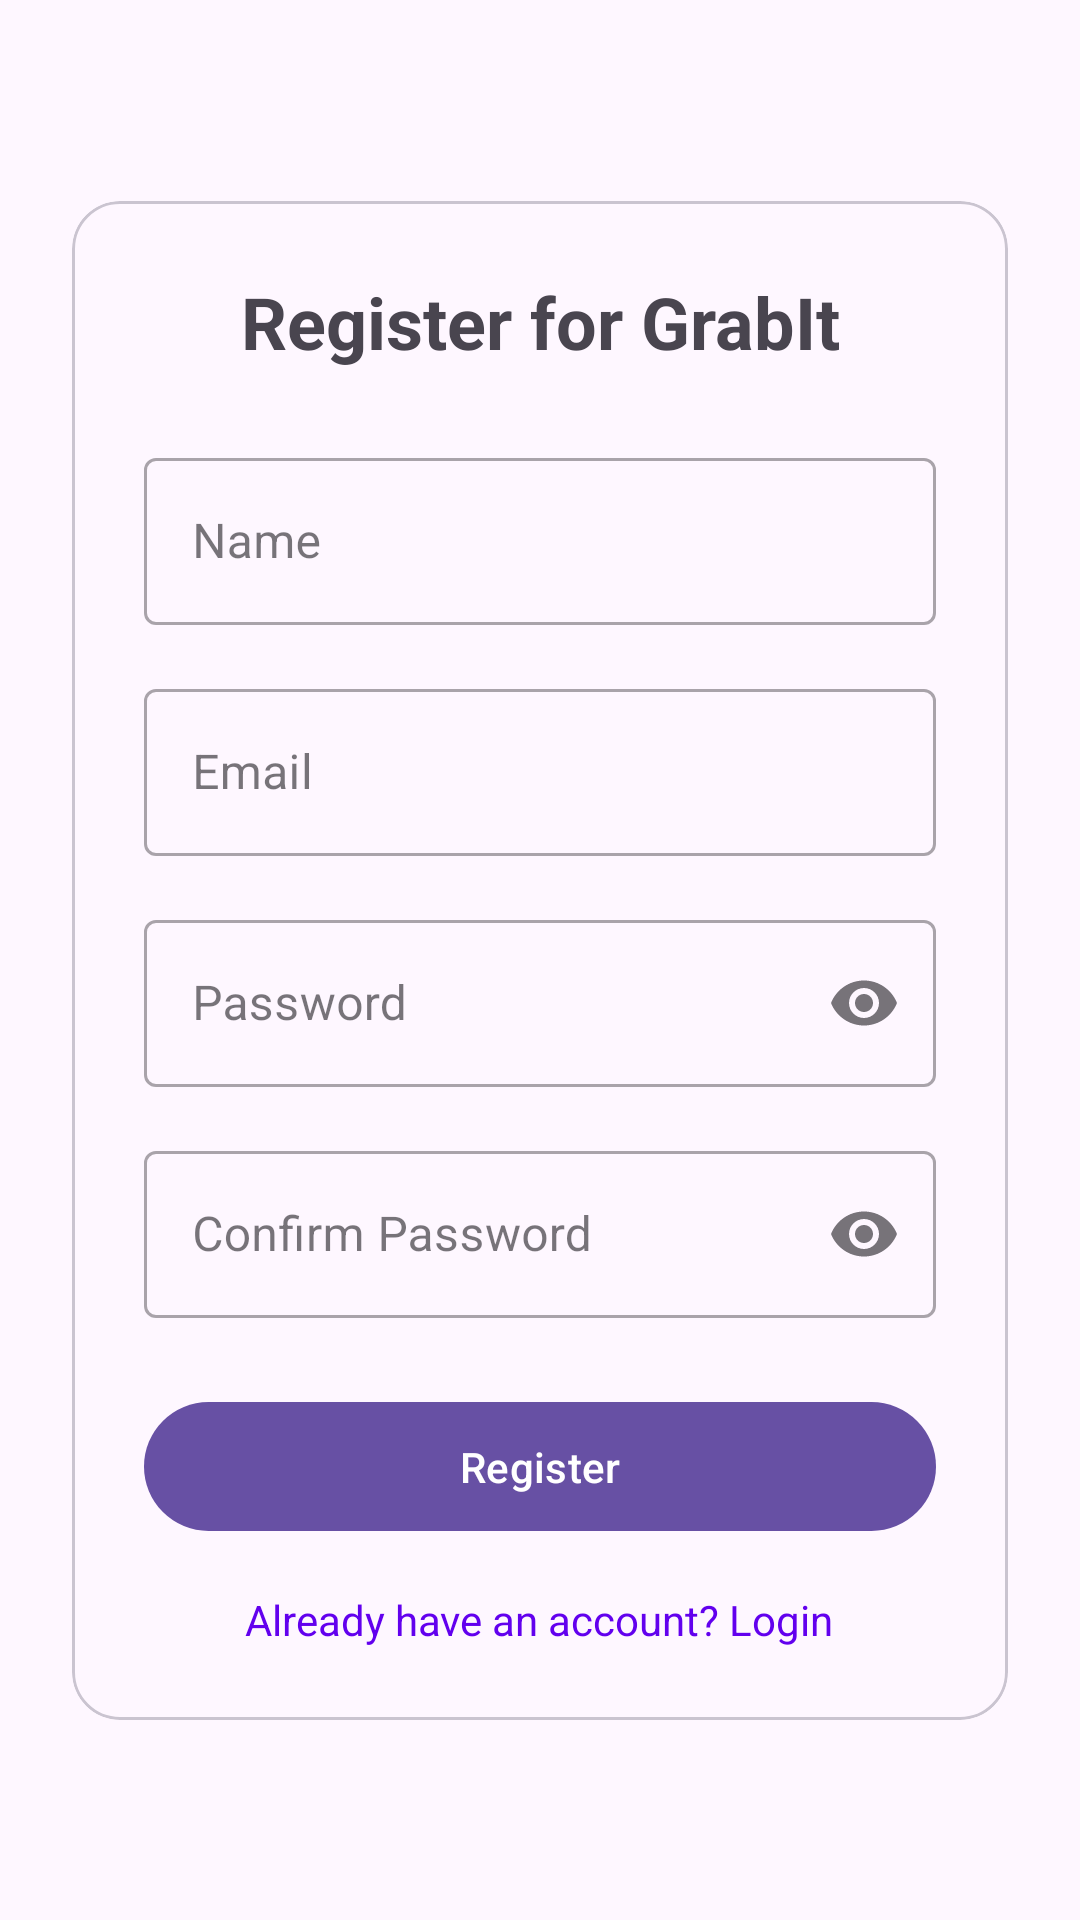

Android layout source for this screen:
<!-- AndroidManifest.xml: application theme Theme.GrabIt -->
<!-- res/layout/activity_register.xml -->
<?xml version="1.0" encoding="utf-8"?>
<androidx.constraintlayout.widget.ConstraintLayout xmlns:android="http://schemas.android.com/apk/res/android"
    xmlns:app="http://schemas.android.com/apk/res-auto"
    android:layout_width="match_parent"
    android:layout_height="match_parent"
    android:padding="24dp">

    <com.google.android.material.card.MaterialCardView
        android:layout_width="match_parent"
        android:layout_height="wrap_content"
        android:elevation="4dp"
        app:cardCornerRadius="16dp"
        app:layout_constraintBottom_toBottomOf="parent"
        app:layout_constraintTop_toTopOf="parent">

        <LinearLayout
            android:layout_width="match_parent"
            android:layout_height="wrap_content"
            android:orientation="vertical"
            android:padding="24dp">

            <TextView
                android:layout_width="match_parent"
                android:layout_height="wrap_content"
                android:text="Register for GrabIt"
                android:textAlignment="center"
                android:textSize="24sp"
                android:textStyle="bold" />

            <com.google.android.material.textfield.TextInputLayout
                android:layout_width="match_parent"
                android:layout_height="wrap_content"
                android:layout_marginTop="24dp"
                android:hint="Name"
                style="@style/Widget.MaterialComponents.TextInputLayout.OutlinedBox">

                <com.google.android.material.textfield.TextInputEditText
                    android:id="@+id/nameInput"
                    android:layout_width="match_parent"
                    android:layout_height="wrap_content"
                    android:inputType="textPersonName" />
            </com.google.android.material.textfield.TextInputLayout>

            <com.google.android.material.textfield.TextInputLayout
                android:layout_width="match_parent"
                android:layout_height="wrap_content"
                android:layout_marginTop="16dp"
                android:hint="Email"
                style="@style/Widget.MaterialComponents.TextInputLayout.OutlinedBox">

                <com.google.android.material.textfield.TextInputEditText
                    android:id="@+id/emailInput"
                    android:layout_width="match_parent"
                    android:layout_height="wrap_content"
                    android:inputType="textEmailAddress" />
            </com.google.android.material.textfield.TextInputLayout>

            <com.google.android.material.textfield.TextInputLayout
                android:layout_width="match_parent"
                android:layout_height="wrap_content"
                android:layout_marginTop="16dp"
                android:hint="Password"
                app:endIconMode="password_toggle"
                style="@style/Widget.MaterialComponents.TextInputLayout.OutlinedBox">

                <com.google.android.material.textfield.TextInputEditText
                    android:id="@+id/passwordInput"
                    android:layout_width="match_parent"
                    android:layout_height="wrap_content"
                    android:inputType="textPassword" />
            </com.google.android.material.textfield.TextInputLayout>

            <com.google.android.material.textfield.TextInputLayout
                android:layout_width="match_parent"
                android:layout_height="wrap_content"
                android:layout_marginTop="16dp"
                android:hint="Confirm Password"
                app:endIconMode="password_toggle"
                style="@style/Widget.MaterialComponents.TextInputLayout.OutlinedBox">

                <com.google.android.material.textfield.TextInputEditText
                    android:id="@+id/confirmPasswordInput"
                    android:layout_width="match_parent"
                    android:layout_height="wrap_content"
                    android:inputType="textPassword" />
            </com.google.android.material.textfield.TextInputLayout>

            <com.google.android.material.button.MaterialButton
                android:id="@+id/registerButton"
                android:layout_width="match_parent"
                android:layout_height="wrap_content"
                android:layout_marginTop="24dp"
                android:padding="12dp"
                android:text="Register"
                android:textAllCaps="false" />

            <TextView
                android:id="@+id/loginLink"
                android:layout_width="wrap_content"
                android:layout_height="wrap_content"
                android:layout_gravity="center"
                android:layout_marginTop="16dp"
                android:text="Already have an account? Login"
                android:textColor="@color/design_default_color_primary" />

            <ProgressBar
                android:id="@+id/progressBar"
                android:layout_width="wrap_content"
                android:layout_height="wrap_content"
                android:layout_gravity="center"
                android:layout_marginTop="16dp"
                android:visibility="gone" />
        </LinearLayout>
    </com.google.android.material.card.MaterialCardView>
</androidx.constraintlayout.widget.ConstraintLayout>
<!-- resources referenced by this layout -->
<resources>
  <style name="Theme.GrabIt" parent="Base.Theme.GrabIt" />
  <style name="Base.Theme.GrabIt" parent="Theme.Material3.DayNight.NoActionBar" />
</resources>
